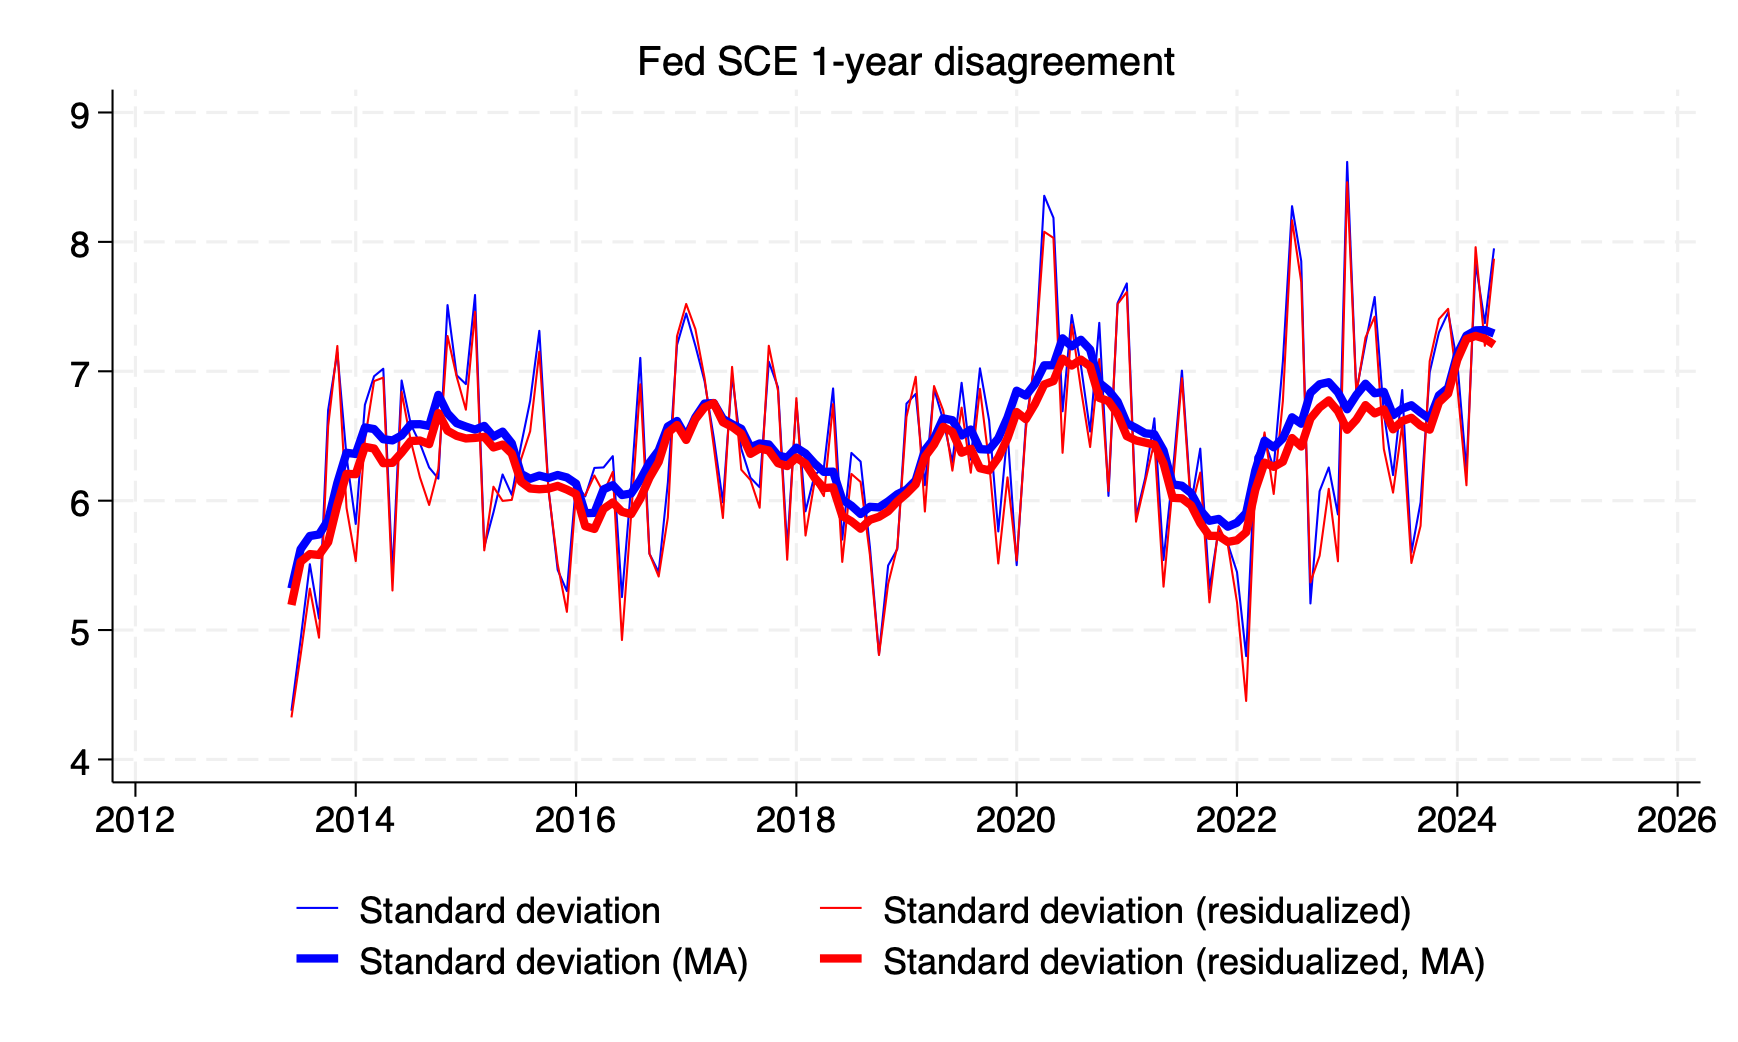

The data file committed next to this chart (first rows):
date, st_dev_sce, st_dev_resid_sce, st_dev_sce_ma, st_dev_resid_sce_ma
2013m1, , , , 
2013m2, , , , 
2013m3, , , , 
2013m4, , , , 
2013m5, , , , 
2013m6, 4.377, 4.325, 5.321, 5.194
2013m7, 4.927, 4.807, 5.625, 5.528
2013m8, 5.509, 5.32, 5.727, 5.587
2013m9, 5.089, 4.941, 5.739, 5.581
2013m10, 6.702, 6.578, 5.85, 5.68
2013m11, 7.145, 7.195, 6.137, 5.968
2013m12, 6.342, 5.945, 6.37, 6.207
2014m1, 5.821, 5.534, 6.361, 6.205
2014m2, 6.741, 6.47, 6.566, 6.416
2014m3, 6.962, 6.924, 6.553, 6.403
2014m4, 7.02, 6.951, 6.475, 6.29
2014m5, 5.432, 5.306, 6.466, 6.293
2014m6, 6.929, 6.841, 6.505, 6.372
2014m7, 6.59, 6.461, 6.59, 6.461
2014m8, 6.442, 6.18, 6.591, 6.465
2014m9, 6.257, 5.967, 6.578, 6.437
2014m10, 6.17, 6.245, 6.818, 6.676
2014m11, 7.512, 7.273, 6.675, 6.54
2014m12, 6.969, 6.958, 6.599, 6.501
2015m1, 6.901, 6.704, 6.573, 6.481
2015m2, 7.589, 7.46, 6.549, 6.485
2015m3, 5.644, 5.616, 6.578, 6.493
2015m4, 5.909, 6.108, 6.495, 6.412
2015m5, 6.203, 5.998, 6.533, 6.433
2015m6, 6.045, 6.006, 6.444, 6.364
2015m7, 6.427, 6.319, 6.208, 6.147
2015m8, 6.771, 6.536, 6.17, 6.094
2015m9, 7.313, 7.151, 6.194, 6.089
2015m10, 6.092, 6.079, 6.175, 6.093
2015m11, 5.465, 5.509, 6.198, 6.114
2015m12, 5.302, 5.141, 6.18, 6.086
2016m1, 6.129, 6.057, 6.132, 6.051
2016m2, 6.034, 6.042, 5.903, 5.803
2016m3, 6.253, 6.195, 5.906, 5.782
2016m4, 6.257, 6.062, 6.088, 5.936
2016m5, 6.344, 6.222, 6.12, 5.986
2016m6, 5.255, 4.923, 6.044, 5.915
2016m7, 6.112, 5.885, 6.056, 5.896
2016m8, 7.103, 6.9, 6.161, 6.015
2016m9, 5.591, 5.591, 6.294, 6.177
2016m10, 5.448, 5.414, 6.388, 6.3
2016m11, 6.138, 5.87, 6.574, 6.525
2016m12, 7.204, 7.271, 6.616, 6.584
2017m1, 7.447, 7.52, 6.492, 6.47
2017m2, 7.197, 7.326, 6.645, 6.63
2017m3, 6.924, 6.948, 6.751, 6.722
2017m4, 6.49, 6.421, 6.755, 6.754
2017m5, 5.988, 5.867, 6.633, 6.607
2017m6, 6.968, 7.034, 6.591, 6.571
2017m7, 6.4, 6.24, 6.556, 6.518
2017m8, 6.178, 6.16, 6.412, 6.362
2017m9, 6.104, 5.946, 6.442, 6.403
2017m10, 7.074, 7.197, 6.434, 6.388
2017m11, 6.876, 6.851, 6.349, 6.29
2017m12, 5.632, 5.544, 6.333, 6.268
... 86 more rows
